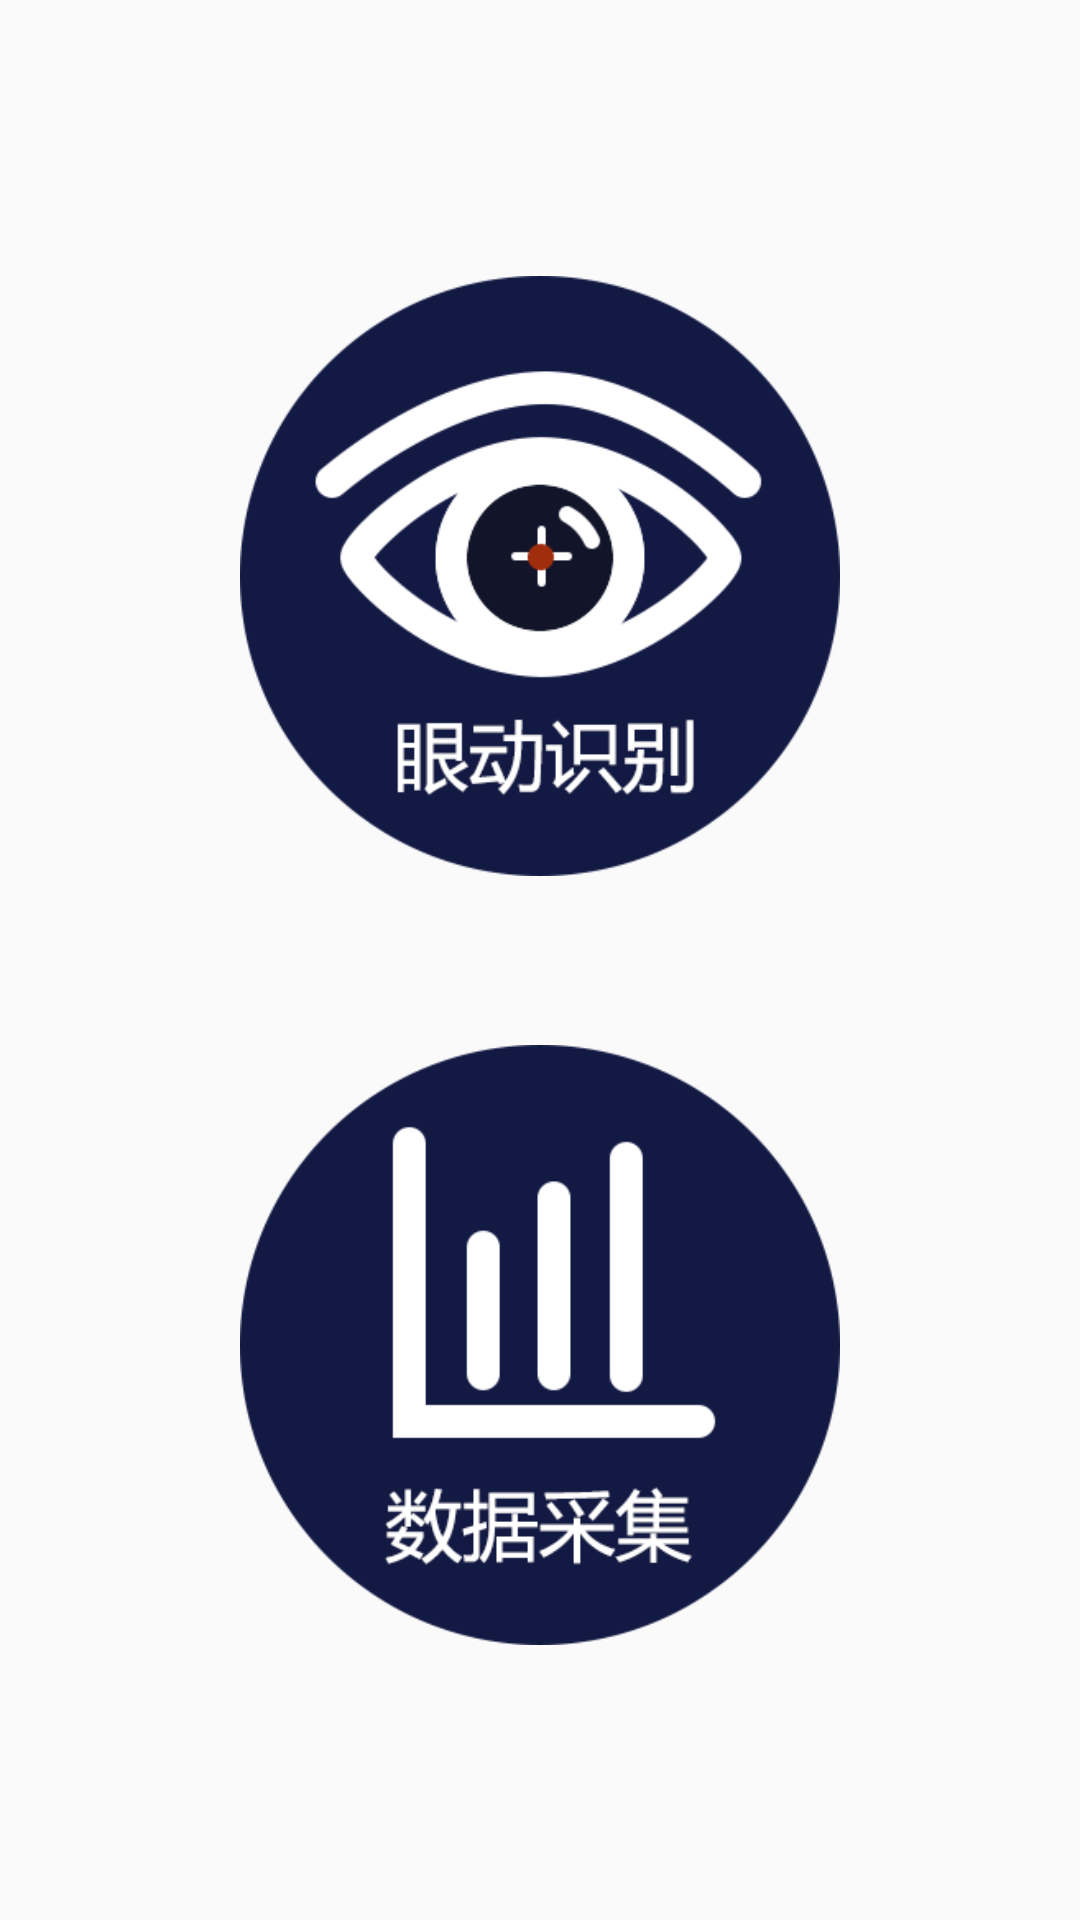

Layout XML and referenced resources for this Android screen:
<!-- AndroidManifest.xml: application theme AppTheme -->
<!-- res/layout/activity_splash.xml -->
<?xml version="1.0" encoding="utf-8"?>
<androidx.constraintlayout.widget.ConstraintLayout xmlns:android="http://schemas.android.com/apk/res/android"
    xmlns:app="http://schemas.android.com/apk/res-auto"
    android:layout_width="match_parent"
    android:layout_height="match_parent">

    <View
        android:id="@+id/split_line"
        android:layout_width="match_parent"
        android:layout_height="1dp"
        app:layout_constraintStart_toStartOf="parent"
        app:layout_constraintEnd_toEndOf="parent"
        app:layout_constraintTop_toTopOf="parent"
        app:layout_constraintBottom_toBottomOf="parent"
        android:visibility="invisible"/>

    <ImageView
        android:id="@+id/btn_real_time"
        android:layout_width="200dp"
        android:layout_height="200dp"
        android:layout_marginTop="64dp"
        android:textColor="@android:color/white"
        android:background="@drawable/eyemovement_recog"
        app:layout_constraintStart_toStartOf="parent"
        app:layout_constraintEnd_toEndOf="parent"
        app:layout_constraintBottom_toTopOf="@id/split_line"
        app:layout_constraintTop_toTopOf="parent"/>


    <ImageView
        android:id="@+id/btn_record"
        android:layout_width="200dp"
        android:layout_height="200dp"
        android:layout_marginBottom="64dp"
        android:textColor="@android:color/white"
        android:background="@drawable/record_data"
        app:layout_constraintTop_toBottomOf="@id/split_line"
        app:layout_constraintStart_toStartOf="parent"
        app:layout_constraintEnd_toEndOf="parent"
        app:layout_constraintBottom_toBottomOf="parent"/>
</androidx.constraintlayout.widget.ConstraintLayout>
<!-- resources referenced by this layout -->
<resources>
  <!-- drawable eyemovement_recog: png bitmap (drawable, 24158 bytes) -->
  <!-- drawable record_data: png bitmap (drawable, 12980 bytes) -->
  <style name="AppTheme" parent="Theme.AppCompat.Light.NoActionBar">
          
          <item name="colorPrimary">@color/colorPrimary</item>
          <item name="colorPrimaryDark">@color/colorPrimaryDark</item>
          <item name="colorAccent">@color/colorAccent</item>
          <item name="android:windowNoTitle">true</item>
      </style>
  <color name="colorPrimary">@color/theme</color>
  <color name="colorPrimaryDark">@color/theme</color>
  <color name="colorAccent">@color/theme</color>
  <color name="theme">#3c8dbc</color>
</resources>
